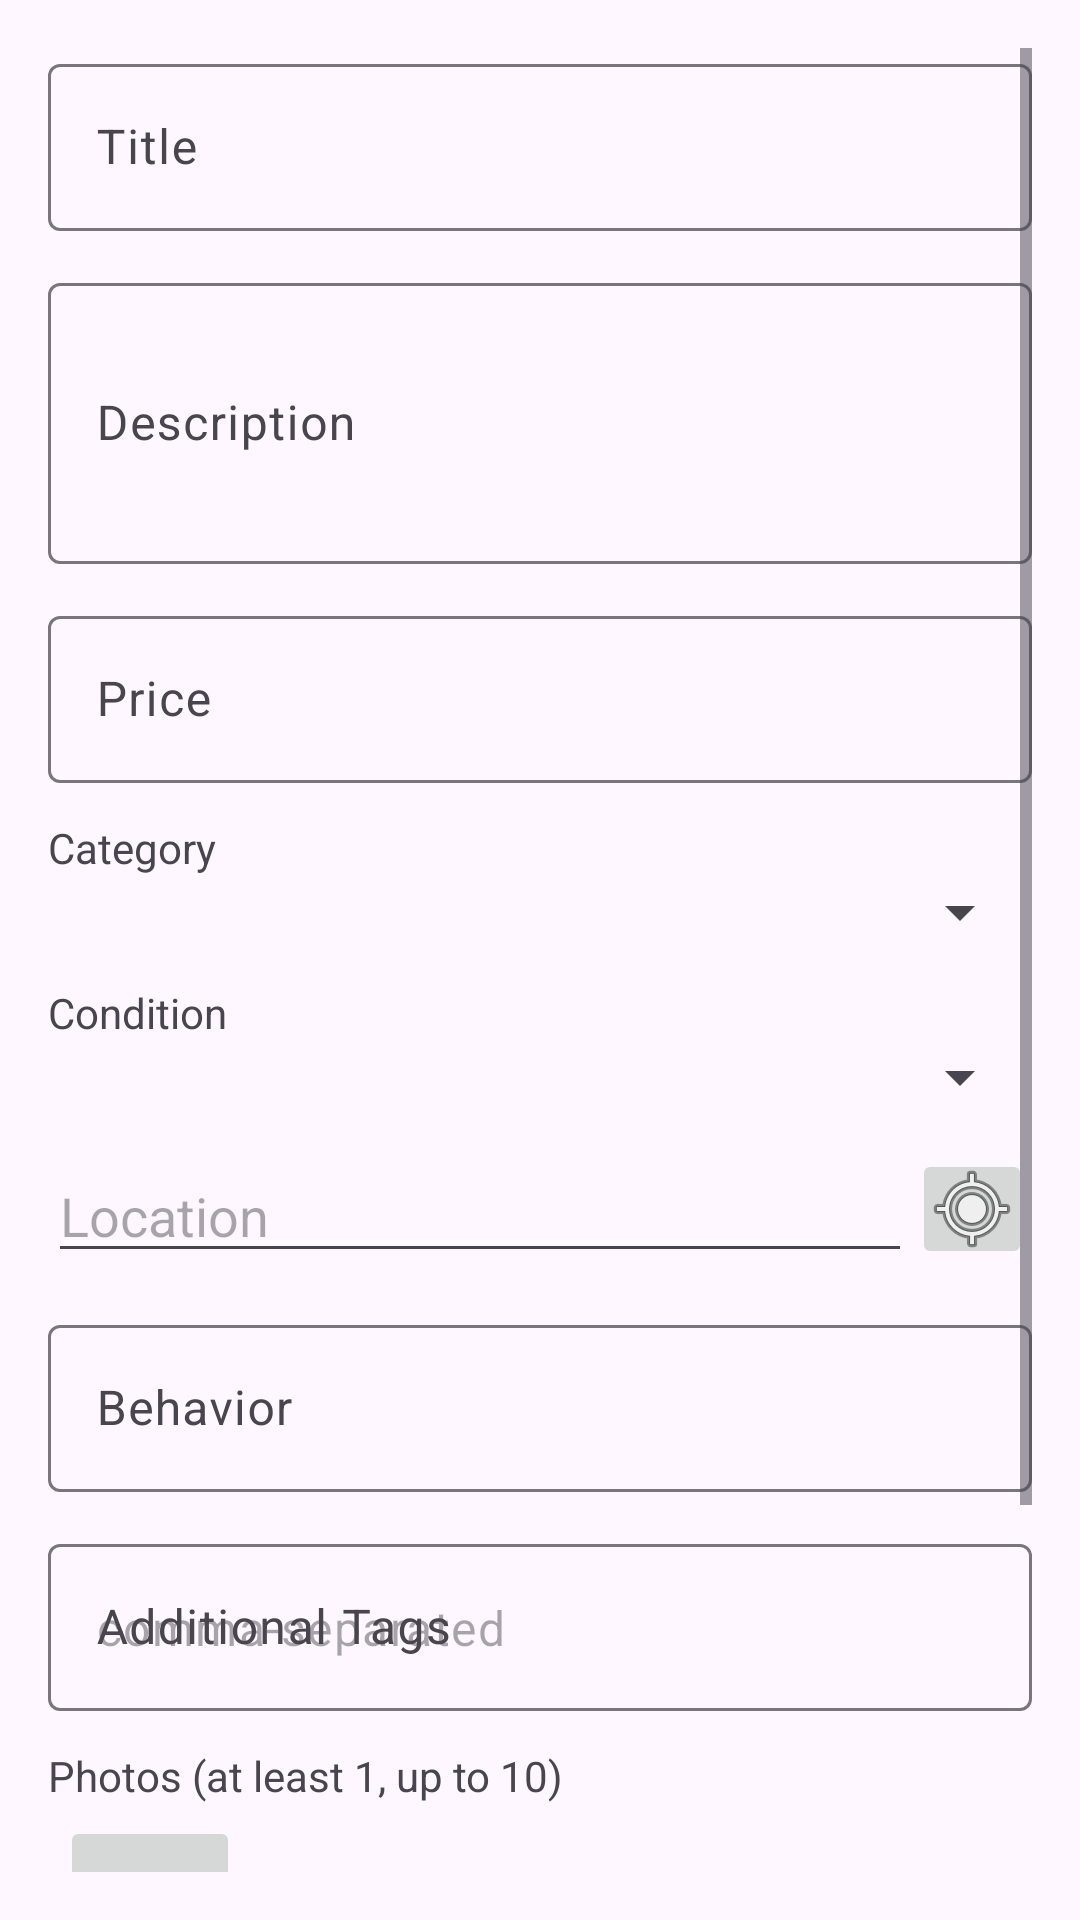

Here is an Android app screen rendered from its layout file. Give the layout XML and the strings, colors and styles it references.
<!-- AndroidManifest.xml: application theme Theme.TradeUpproject -->
<!-- res/layout/activity_add_item.xml -->
<?xml version="1.0" encoding="utf-8"?>
<ScrollView xmlns:android="http://schemas.android.com/apk/res/android"
    android:id="@+id/scroll"
    android:layout_width="match_parent"
    android:layout_height="match_parent"
    android:padding="16dp">

    <LinearLayout
        android:layout_width="match_parent"
        android:layout_height="wrap_content"
        android:orientation="vertical">

        
        <com.google.android.material.textfield.TextInputLayout
            android:layout_width="match_parent"
            android:layout_height="wrap_content"
            android:hint="@string/title">
            <com.google.android.material.textfield.TextInputEditText
                android:id="@+id/etTitle"
                android:layout_width="match_parent"
                android:layout_height="wrap_content"
                android:inputType="text" />
        </com.google.android.material.textfield.TextInputLayout>

        
        <com.google.android.material.textfield.TextInputLayout
            android:layout_width="match_parent"
            android:layout_height="wrap_content"
            android:layout_marginTop="12dp"
            android:hint="@string/description">
            <com.google.android.material.textfield.TextInputEditText
                android:id="@+id/etDescription"
                android:layout_width="match_parent"
                android:layout_height="wrap_content"
                android:inputType="textMultiLine"
                android:minLines="3" />
        </com.google.android.material.textfield.TextInputLayout>

        
        <com.google.android.material.textfield.TextInputLayout
            android:layout_width="match_parent"
            android:layout_height="wrap_content"
            android:layout_marginTop="12dp"
            android:hint="@string/price">
            <com.google.android.material.textfield.TextInputEditText
                android:id="@+id/etPrice"
                android:layout_width="match_parent"
                android:layout_height="wrap_content"
                android:inputType="numberDecimal" />
        </com.google.android.material.textfield.TextInputLayout>

        
        <TextView
            android:layout_width="wrap_content"
            android:layout_height="wrap_content"
            android:layout_marginTop="12dp"
            android:text="@string/category" />
        <Spinner
            android:id="@+id/spinnerCategory"
            android:layout_width="match_parent"
            android:layout_height="wrap_content" />

        
        <TextView
            android:layout_width="wrap_content"
            android:layout_height="wrap_content"
            android:layout_marginTop="12dp"
            android:text="@string/condition" />
        <Spinner
            android:id="@+id/spinnerCondition"
            android:layout_width="match_parent"
            android:layout_height="wrap_content" />

        
        <LinearLayout
            android:layout_width="match_parent"
            android:layout_height="wrap_content"
            android:layout_marginTop="12dp"
            android:orientation="horizontal">

            <EditText
                android:id="@+id/etLocation"
                android:layout_width="0dp"
                android:layout_weight="1"
                android:layout_height="wrap_content"
                android:hint="@string/location"
                android:inputType="textPostalAddress" />

            <ImageButton
                android:id="@+id/btnGps"
                android:layout_width="40dp"
                android:layout_height="40dp"
                android:contentDescription="@string/gps"
                android:src="@android:drawable/ic_menu_mylocation" />
        </LinearLayout>

        
        <com.google.android.material.textfield.TextInputLayout
            android:layout_width="match_parent"
            android:layout_height="wrap_content"
            android:layout_marginTop="12dp"
            android:hint="@string/behavior_optional">
            <com.google.android.material.textfield.TextInputEditText
                android:id="@+id/etBehavior"
                android:layout_width="match_parent"
                android:layout_height="wrap_content"
                android:inputType="text" />
        </com.google.android.material.textfield.TextInputLayout>

        
        <com.google.android.material.textfield.TextInputLayout
            android:layout_width="match_parent"
            android:layout_height="wrap_content"
            android:layout_marginTop="12dp"
            android:hint="@string/additional_tags_optional">
            <com.google.android.material.textfield.TextInputEditText
                android:id="@+id/etTags"
                android:layout_width="match_parent"
                android:layout_height="wrap_content"
                android:inputType="text"
                android:hint="@string/comma_separated" />
        </com.google.android.material.textfield.TextInputLayout>

        
        <TextView
            android:layout_width="wrap_content"
            android:layout_height="wrap_content"
            android:layout_marginTop="12dp"
            android:text="@string/photos_at_least_1_up_to_10" />

        <LinearLayout
            android:id="@+id/photosContainer"
            android:layout_width="match_parent"
            android:layout_height="wrap_content"
            android:orientation="horizontal"
            android:padding="4dp">

            
            <ImageButton
                android:id="@+id/btnAddPhoto"
                android:layout_width="60dp"
                android:layout_height="60dp"
                android:contentDescription="@string/add_photo"
                android:src="@android:drawable/ic_input_add" />
        </LinearLayout>

        
        <Button
            android:id="@+id/btnPreview"
            android:layout_width="match_parent"
            android:layout_height="wrap_content"
            android:layout_marginTop="24dp"
            android:text="@string/preview" />

        <Button
            android:id="@+id/btnSubmit"
            android:layout_width="match_parent"
            android:layout_height="wrap_content"
            android:layout_marginTop="12dp"
            android:enabled="false"
            android:text="@string/submit" />

    </LinearLayout>
</ScrollView>
<!-- resources referenced by this layout -->
<resources>
  <string name="add_photo">Add Photo</string>
  <string name="additional_tags_optional">Additional Tags</string>
  <string name="behavior_optional">Behavior</string>
  <string name="category">Category</string>
  <string name="comma_separated">comma-separated</string>
  <string name="condition">Condition</string>
  <string name="description">Description</string>
  <string name="gps">GPS</string>
  <string name="location">Location</string>
  <string name="photos_at_least_1_up_to_10">Photos (at least 1, up to 10)</string>
  <string name="preview">Preview</string>
  <string name="price">Price</string>
  <string name="submit">Submit</string>
  <string name="title">Title</string>
  <style name="Theme.TradeUpproject" parent="Base.Theme.TradeUpproject" />
  <style name="Base.Theme.TradeUpproject" parent="Theme.Material3.DayNight.NoActionBar">
          
          
      </style>
</resources>
